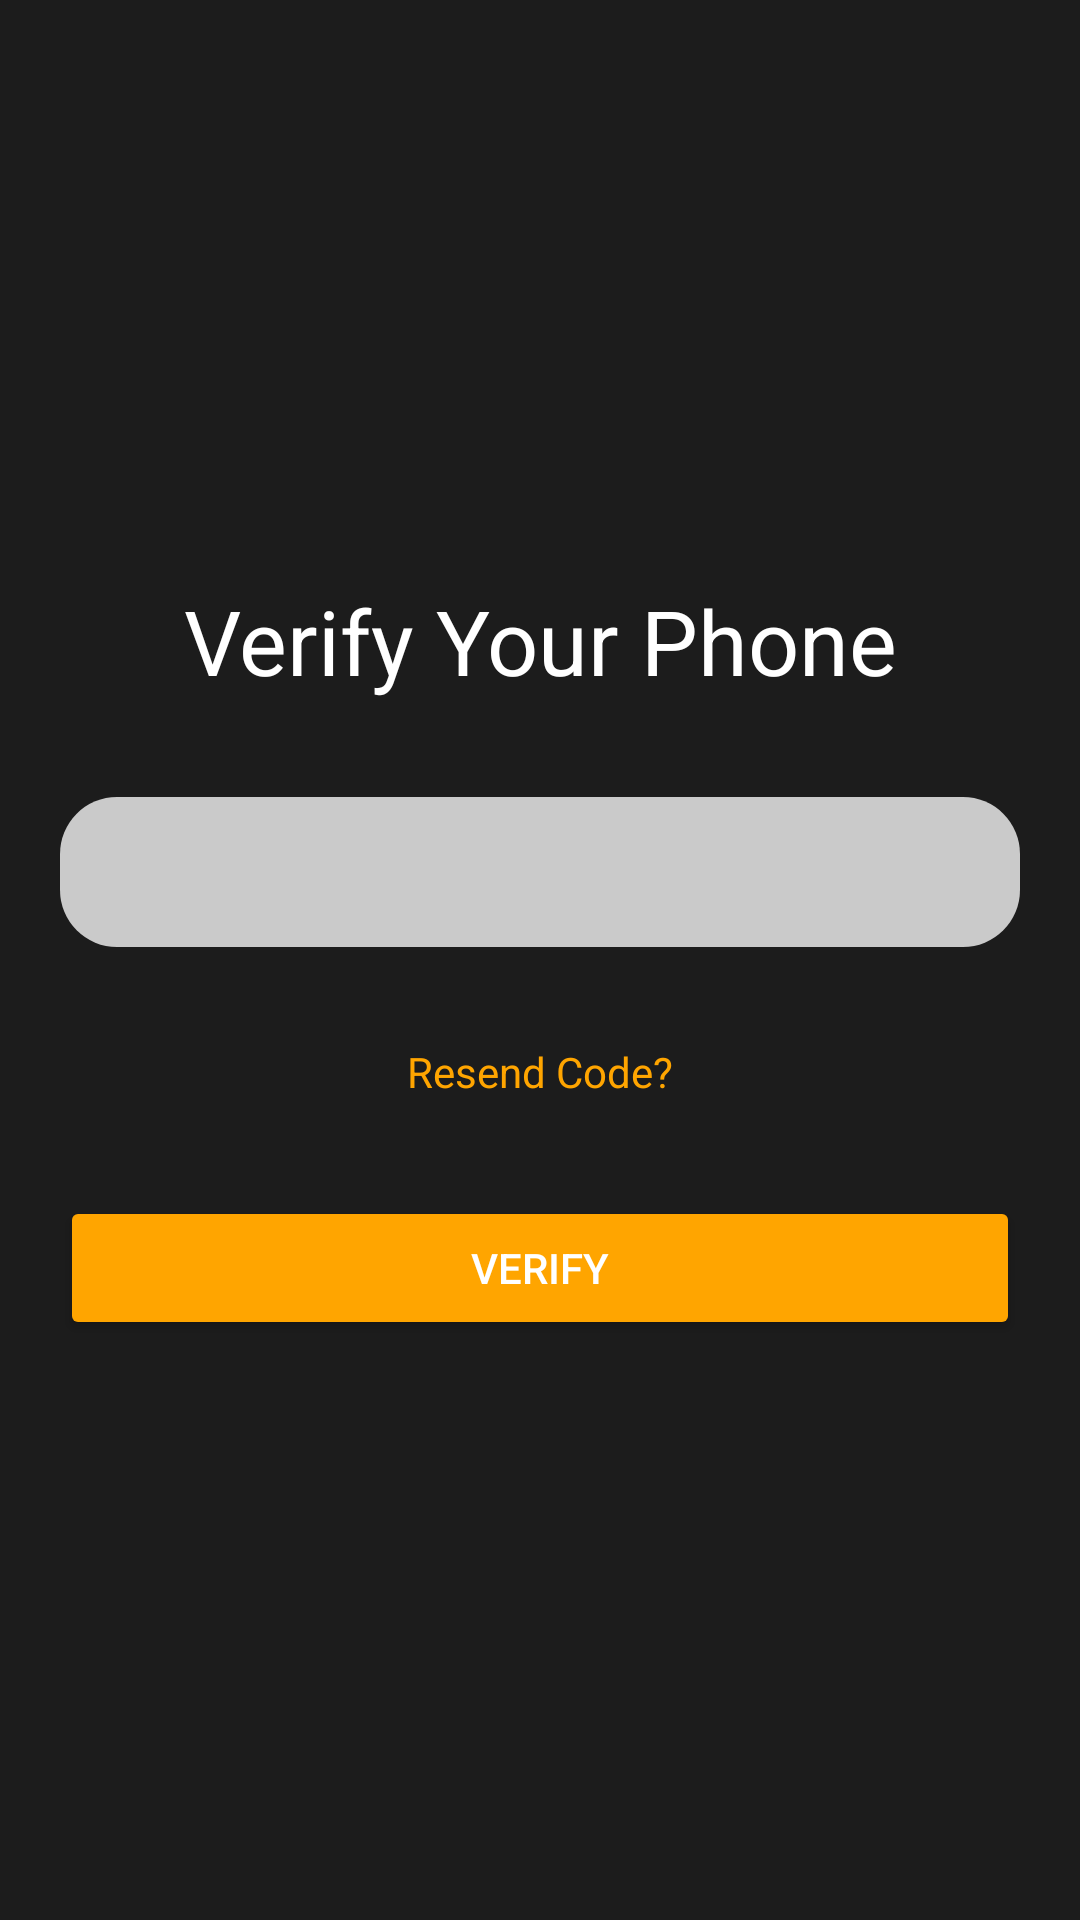

The Android layout XML behind this screen, and the referenced resources:
<!-- AndroidManifest.xml: application theme Theme.Mawanele -->
<!-- res/layout/activity_verification.xml -->
<?xml version="1.0" encoding="utf-8"?>
<LinearLayout
    xmlns:android="http://schemas.android.com/apk/res/android"
    xmlns:tools="http://schemas.android.com/tools"
    android:layout_width="match_parent"
    android:layout_height="match_parent"
    android:orientation="vertical"
    android:padding="16dp"
    android:background="#1C1C1C"
    android:gravity="center"
    tools:context=".VerificationActivity">

    
    <TextView
        android:layout_width="wrap_content"
        android:layout_height="wrap_content"
        android:text="Verify Your Phone"
        android:textColor="#FFFFFF"
        android:layout_marginBottom="32dp"
        android:gravity="center"
        android:textSize="30sp" />

    
    <EditText
        android:id="@+id/etVerificationCode"
        android:layout_width="320dp"
        android:layout_height="50dp"
        android:gravity="center"
        android:textColor="#FFFFFF"
        android:textSize="24sp"
        android:inputType="number"
        android:maxLength="6"
        android:background="@drawable/rounded_background"
        android:padding="10dp"
        android:layout_marginBottom="32dp" />

    
    <TextView
        android:id="@+id/tvResendCode"
        android:layout_width="wrap_content"
        android:layout_height="wrap_content"
        android:text="Resend Code?"
        android:textColor="#FFA500"
        android:layout_marginBottom="32dp"
        android:gravity="center"
        android:textSize="14sp"
        android:clickable="true" />

    
    <Button
        android:id="@+id/btnVerify"
        android:layout_width="320dp"
        android:layout_height="wrap_content"
        android:text="Verify"
        android:textColor="#FFFFFF"
        android:backgroundTint="#FFA500"
        android:gravity="center" />

    
    <TextView
        android:id="@+id/tvIncorrectCode"
        android:layout_width="wrap_content"
        android:layout_height="wrap_content"
        android:layout_marginTop="16dp"
        android:gravity="center"
        android:text="Incorrect code? Try again."
        android:textColor="#FF0000"
        android:textSize="14sp"
        android:visibility="gone" /> 

</LinearLayout>
<!-- resources referenced by this layout -->
<resources>
  <!-- drawable rounded_background (drawable) -->
  <?xml version="1.0" encoding="utf-8"?>
  <shape xmlns:android="http://schemas.android.com/apk/res/android">
      <solid android:color="#CACACA"/> 
      <corners android:radius="19dp"/>
  </shape>
  <style name="Theme.Mawanele" parent="Base.Theme.Mawanele" />
  <style name="Base.Theme.Mawanele" parent="Theme.Material3.DayNight.NoActionBar">
          
          
      </style>
</resources>
